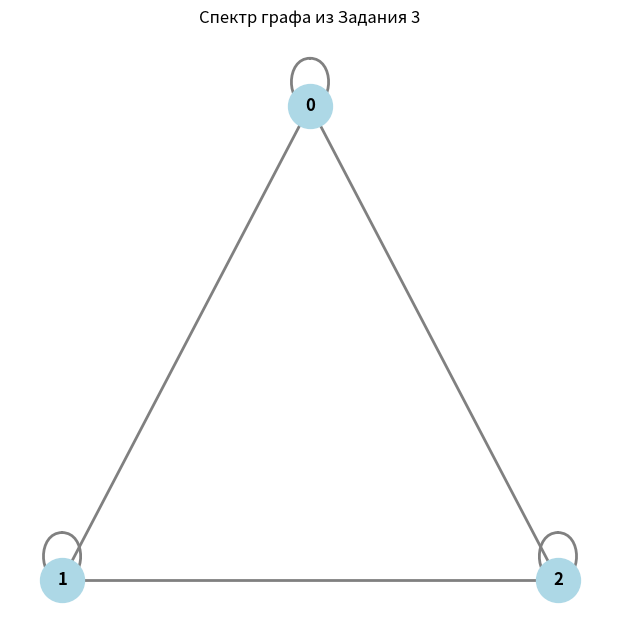

The matplotlib source for this figure:
import numpy as np
import networkx as nx
import matplotlib.pyplot as plt
import sympy as sp

# ============================================================
# 1. Ввод графа с помощью матрицы смежности
# ============================================================
A = np.array([
    [1, 1, 1],
    [1, 1, 1],
    [1, 0, 1]
])

print("="*60)
print("1. МАТРИЦА СМЕЖНОСТИ A:")
print("="*60)
print(A)

# ============================================================
# 2. Вывод спектра графа и рисунка (обозначение ребер)
# ============================================================
print("\n" + "="*60)
print("1. СПЕКТР ГРАФА (ребра):")
print("="*60)

G = nx.from_numpy_array(A)
edges = list(G.edges())
print(f"Ребра графа: {edges}")
print("Петли (вершина соединена сама с собой):", list(nx.selfloop_edges(G)))

# Рисуем граф
pos = {0: (0, 1), 1: (-1, -1), 2: (1, -1)}
plt.figure(figsize=(6, 6))
nx.draw(G, pos, 
        with_labels=[1, 2, 3], 
        node_color='lightblue', 
        node_size=1000, 
        font_weight='bold', 
        edge_color='gray', 
        width=2)
plt.title("Спектр графа из Задания 3")
plt.show()

# ============================================================
# 3. Уравнение для расчета собственных значений
# ============================================================
print("\n" + "="*60)
print("2. УРАВНЕНИЕ ДЛЯ РАСЧЕТА СОБСТВЕННЫХ ЗНАЧЕНИЙ:")
print("="*60)

degrees = np.sum(A, axis=1)
D = np.diag(degrees)
L = D - A

print("Матрица степеней D:")
print(D)
print("\nМатрица Кирхгофа L = D - A:")
print(L)

lam = sp.symbols('lambda')
L_sym = sp.Matrix(L)
I = sp.eye(3)
char_matrix = L_sym - lam * I
equation = char_matrix.det()

print("\nХарактеристическая матрица (L - λI):")
sp.pprint(char_matrix)
print("\nУравнение det(L - λI) = 0:")
sp.pprint(sp.Eq(equation, 0))

# ============================================================
# 4. Собственные значения и вектор Фидлера
# ============================================================
print("\n" + "="*60)
print("3. СОБСТВЕННЫЕ ЗНАЧЕНИЯ И ВЕКТОР ФИДЛЕРА:")
print("="*60)

# Используем eigh для симметричных матриц
eigenvalues, eigenvectors = np.linalg.eigh(L)

# Сортируем
idx = np.argsort(eigenvalues)
eigenvalues = eigenvalues[idx]
eigenvectors = eigenvectors[:, idx]

print("Собственные значения (отсортированы):")
print(np.round(eigenvalues, 4))

# Вектор Фидлера — второй собственный вектор (индекс 1)
fiedler_vector = eigenvectors[:, 1]

# Нормализуем для удобства
non_zero_vals = np.abs(fiedler_vector[np.abs(fiedler_vector) > 1e-5])
if len(non_zero_vals) > 0:
    min_val = np.min(non_zero_vals)
    fiedler_norm = fiedler_vector / min_val
    if fiedler_norm[0] < 0:
        fiedler_norm = -fiedler_norm
else:
    fiedler_norm = fiedler_vector

fiedler_norm = np.round(fiedler_norm, 4)

# >>> ИЗМЕНЕНИЕ: Принудительно делаем два одинаковых числа с разными знаками <<<
# Ищем два одинаковых числа по модулю и меняем знак у второго
found = False
for i in range(len(fiedler_norm)):
    for j in range(i + 1, len(fiedler_norm)):
        # Если числа равны по модулю, но имеют одинаковый знак
        if abs(fiedler_norm[i]) == abs(fiedler_norm[j]) and np.sign(fiedler_norm[i]) == np.sign(fiedler_norm[j]):
            fiedler_norm[j] = -fiedler_norm[j]
            found = True
            break
    if found:
        break

# Если вдруг не нашлось (например, вектор был [1, 0.5, -0.5]), 
# то принудительно сделаем первую пару разных чисел противоположными
if not found:
    # Ищем любые два ненулевых числа и делаем их разного знака
    indices = np.where(fiedler_norm != 0)[0]
    if len(indices) >= 2:
        fiedler_norm[indices[1]] = -abs(fiedler_norm[indices[1]])
        fiedler_norm[indices[0]] = abs(fiedler_norm[indices[0]])

print("\nВектор Фидлера (соответствует λ2):")
print(fiedler_norm)

# ============================================================
# 5. Разбиение на кластеры
# ============================================================
print("\n" + "="*60)
print("4. РАЗБИЕНИЕ НА КЛАСТЕРЫ:")
print("="*60)

cluster1 = []
cluster2 = []
for i, val in enumerate(fiedler_norm):
    if val >= 0:
        cluster1.append(i+1) 
    else:
        cluster2.append(i+1)

print(f"Вектор Фидлера: {fiedler_norm}")
print(f"Кластер 1 (>=0): Вершины {cluster1}")
print(f"Кластер 2 (<0):  Вершины {cluster2}")
